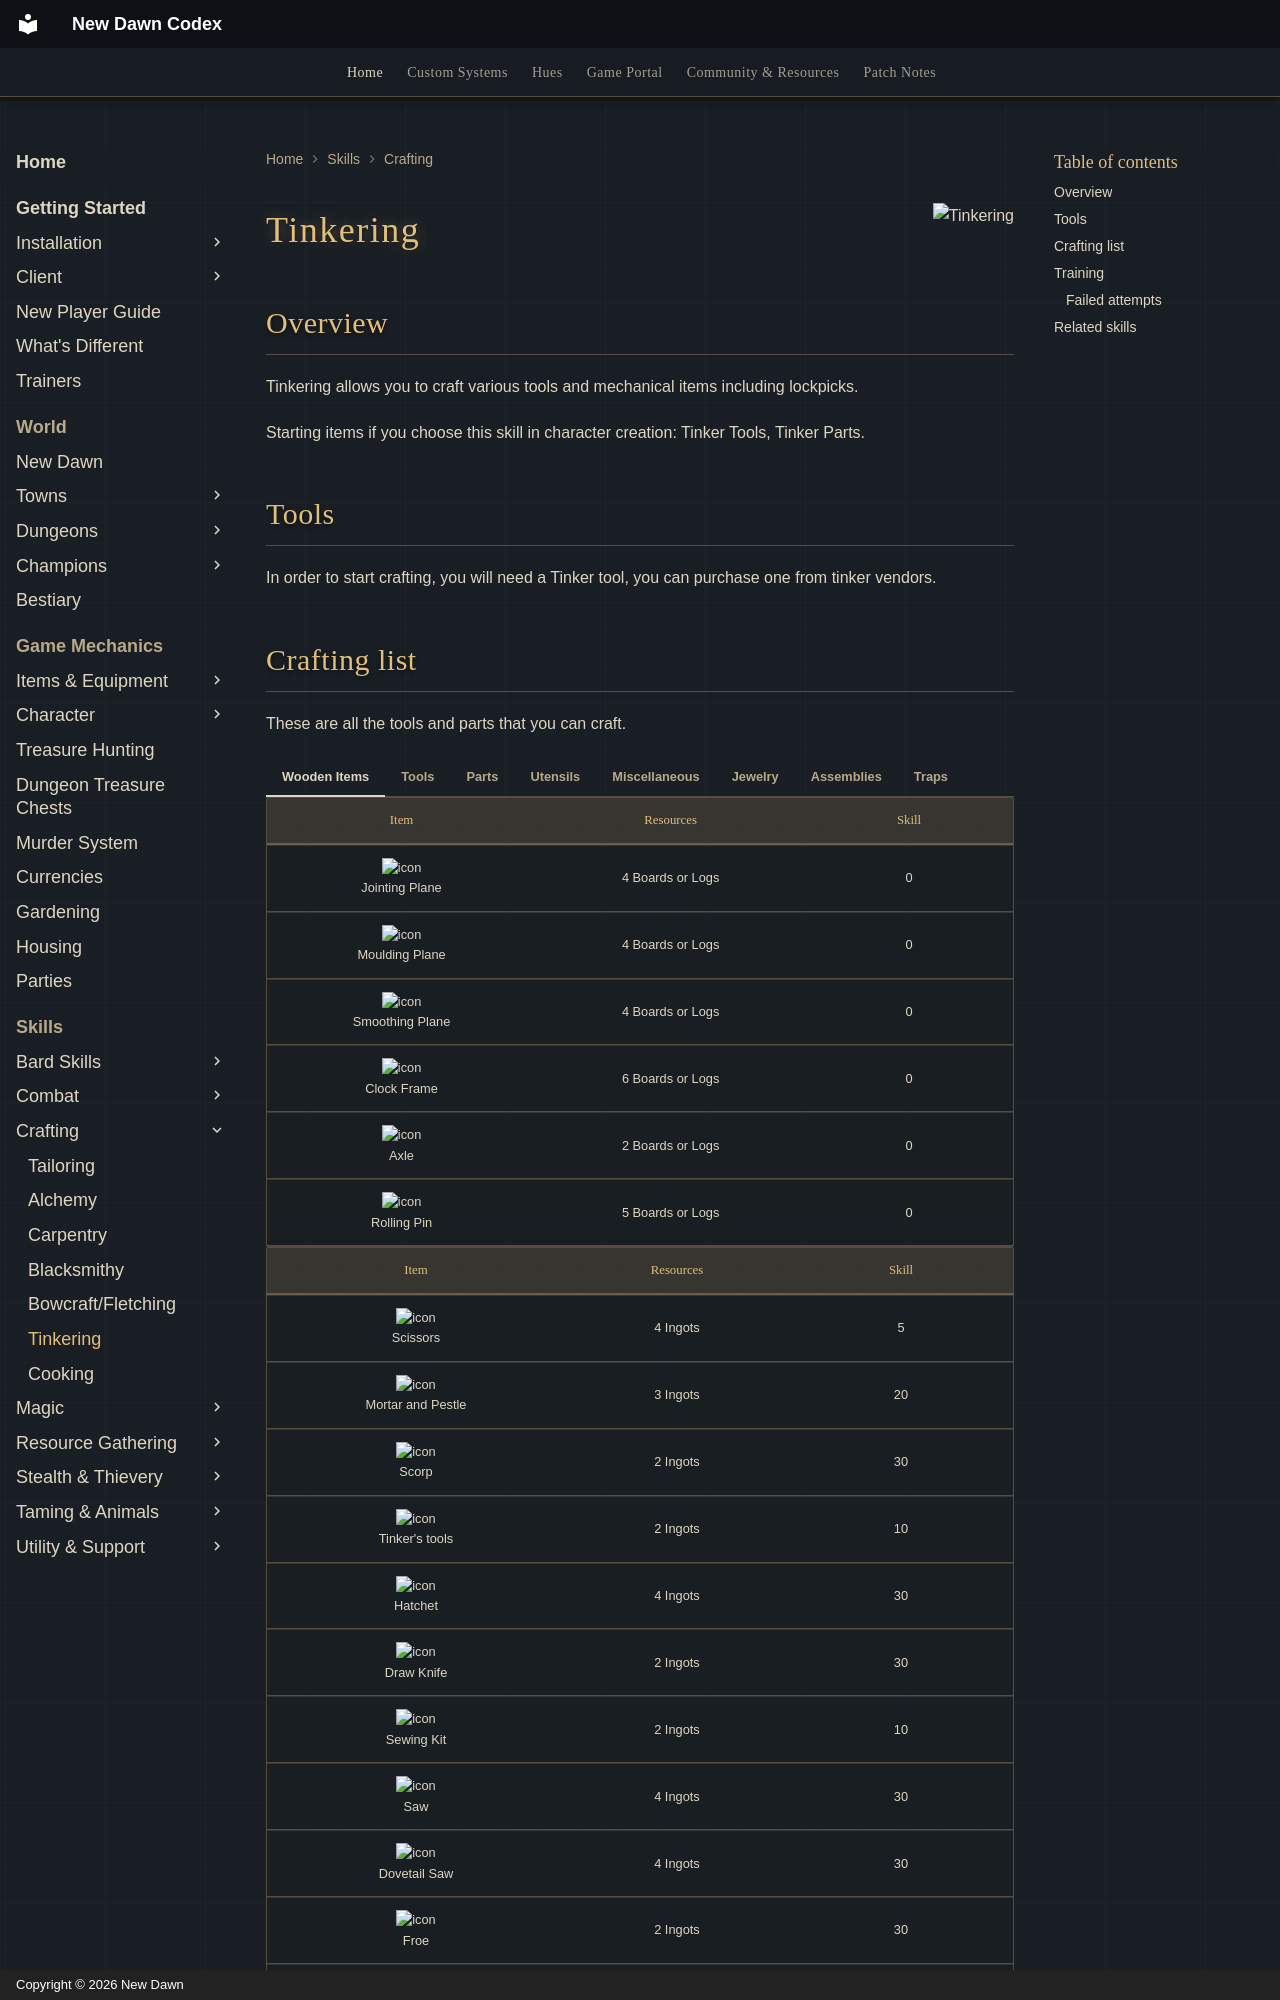

repository: UONewDawn/codex · page: skills/crafting/tinkering/index.html · generator: mkdocs · copyright: Copyright © 2026 New Dawn

---
description: "Tinkering on New Dawn: craft tools, lockpicks and mechanical items. Crafting list, materials and training to GM."
---

![Tinkering](../../assets/flags/flag-tinkering.png){ align=right }

# Tinkering

## Overview

Tinkering allows you to craft various tools and mechanical items including lockpicks.

Starting items if you choose this skill in character creation: Tinker Tools, Tinker Parts.

## Tools

In order to start crafting, you will need a Tinker tool, you can purchase one from tinker vendors.
